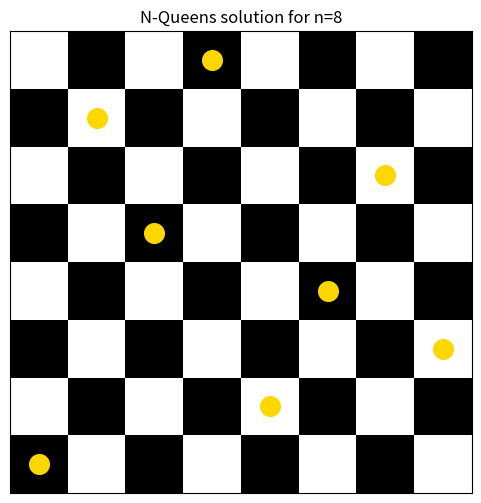

The matplotlib source for this figure:
import numpy as np
import matplotlib.pyplot as plt

def solve_nqueens(n):
    """
    Resuelve el problema de las N reinas mediante backtracking recursivo.
    Devuelve una lista de soluciones, donde cada solución es una lista
    de longitud n con la columna de la reina en cada fila.
    """
    solutions = []
    board = [-1] * n
    cols = set()
    diag1 = set()
    diag2 = set()
    
    def backtrack(row):
        if row == n:
            solutions.append(board.copy())
            return
        for c in range(n):
            if c in cols or (row - c) in diag1 or (row + c) in diag2:
                continue
            board[row] = c
            cols.add(c)
            diag1.add(row - c)
            diag2.add(row + c)
            
            backtrack(row + 1)
            
            cols.remove(c)
            diag1.remove(row - c)
            diag2.remove(row + c)
    
    backtrack(0)
    return solutions

def draw_solution(sol):
    """
    Dibuja una solución del problema N-reinas sobre un tablero de ajedrez.
    `sol` es una lista de longitud n con la columna de la reina en cada fila.
    """
    n = len(sol)
    # Crear patrón de tablero (0 y 1 alternados)
    board = np.add.outer(range(n), range(n)) % 2
    
    plt.figure(figsize=(6, 6))
    plt.imshow(board, cmap='gray', interpolation='nearest')
    
    # Superponer reinas como círculos
    xs = sol        # columnas
    ys = list(range(n))  # filas
    plt.scatter(xs, ys, marker='o', s=200, c='gold')
    
    plt.xticks([])
    plt.yticks([])
    plt.title(f'N-Queens solution for n={n}')
    plt.gca().invert_yaxis()  # para alinear fila 0 arriba
    plt.show()

if __name__ == "__main__":
    n = 8
    solutions = solve_nqueens(n)
    print(f"Total solutions for n={n}: {len(solutions)}")
    if solutions:
        draw_solution(solutions[0])
